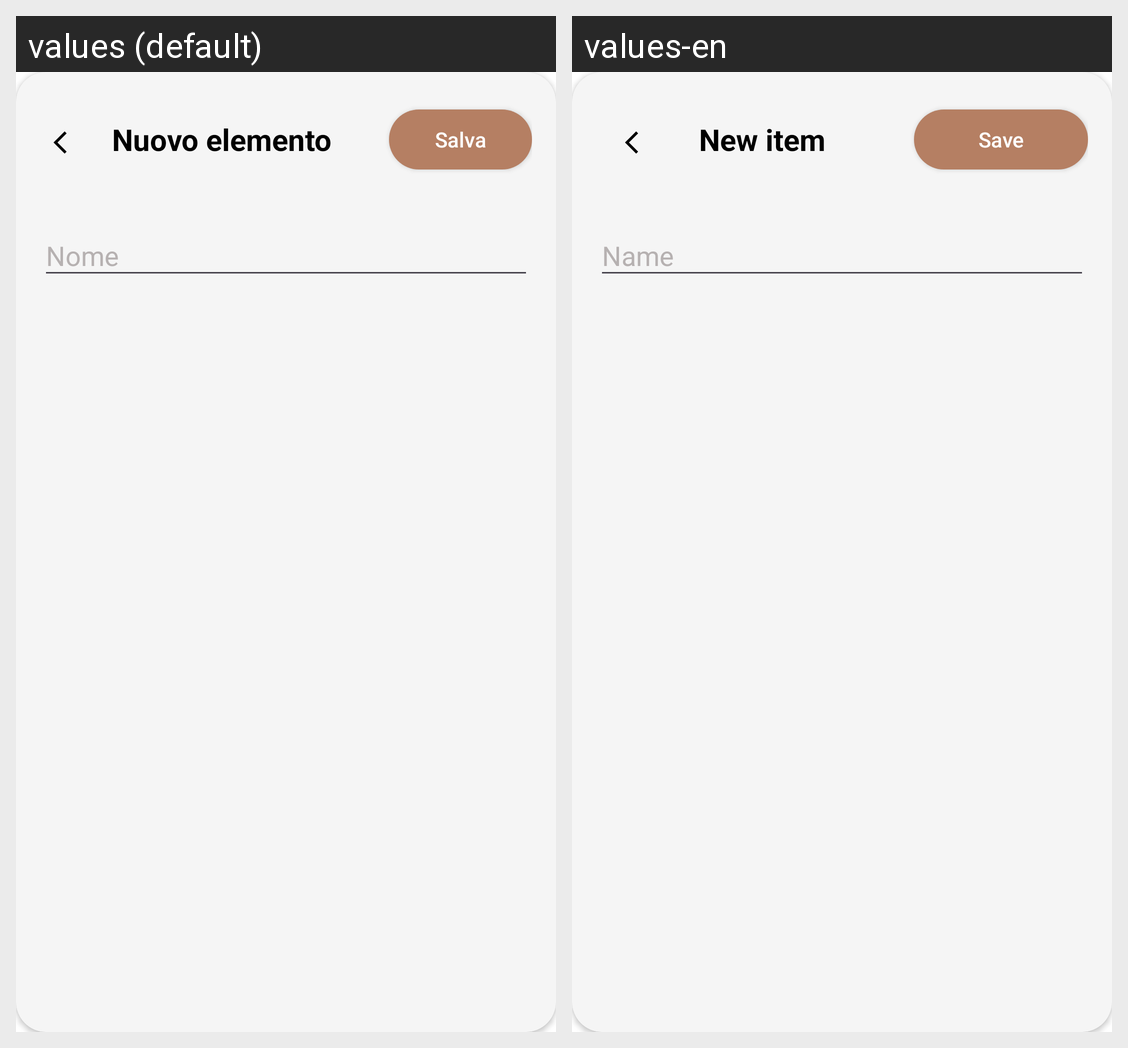

Here is an Android app screen in its default locale and in the app's own translations. Write out the translated-string differences for the strings that appear on this screen.
Android screen res/layout/overlay_add_task.xml rendered under 2 locales, left to right: values (default), values-en. Device: Nexus 5 (rendered at 1080×1920; each locale shown at half size, 540×960, under a caption strip naming it); theme Base.Theme.TripTales.
Strings drawn on this screen, with the default value and each locale's value (text and hints the layout hard-codes, and strings that could not be matched under every locale, appear in the picture but are not listed):

nuovo_compito
  values: Nuovo elemento
  values-en: New item

saveButton
  values: Salva
  values-en: Save

nome
  values: Nome
  values-en: Name
